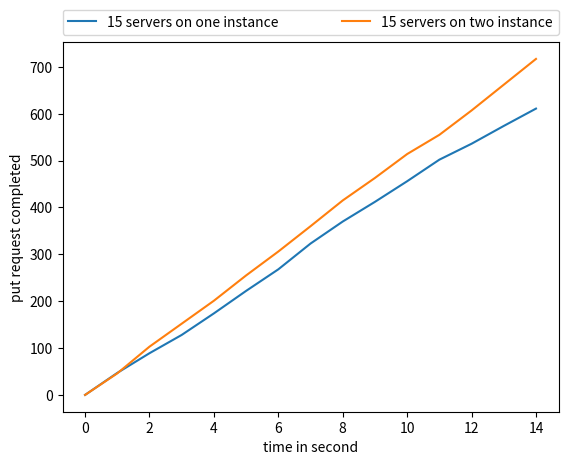

This chart was generated by the following Python code:

# 15 servers one instance
putFinished3 = [0, 47, 89, 128, 174, 222, 268, 323, 370, 412, 456, 502, 536, 574, 611]
# 15 servers, two instance
putFinished4 = [0, 46, 103, 152, 201, 255, 306, 360, 415, 463, 514, 555, 607, 662, 717]


from matplotlib import pyplot as plt

plt.subplot(111)
plt.plot(putFinished3, label = "15 servers on one instance")
plt.plot(putFinished4, label = "15 servers on two instance")
# plt.plot(putFinished3, label = "15 servers")
plt.xlabel("time in second")
plt.ylabel("put request completed")
plt.legend(bbox_to_anchor=(0., 1.02, 1., .102), loc='lower left',
           ncol=2, mode="expand", borderaxespad=0.)
plt.show()



